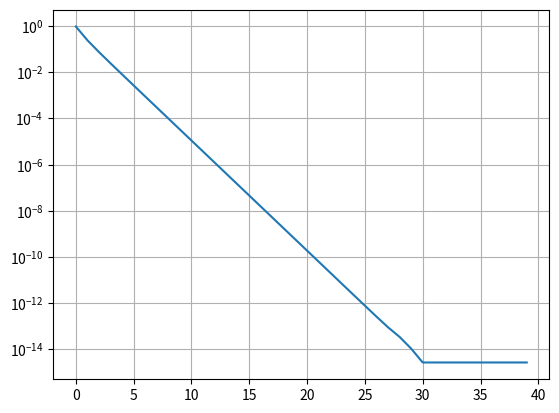

Python code for this plot:
# -*- coding: utf-8 -*-
"""
Loesung Aufgabe 6

Created on Sun Jan  3 13:17:53 2021

[redacted]
"""

import numpy as np
import matplotlib.pyplot as plt


A = np.array([[13, -4],
              [30, -9]], dtype=np.float64)

"""
Aufgabe a):
-----------

Das charakteristische Polynom lautet: p(x) = x^2 - 4x + 3 = (x - 3)(x - 1).

Der Eigenraum zum Eigenwert 3 lautet: {x = a*(2, 5)^T; a in R}.

Der Eigenraum zum Eigenwert 1 lautet: {x = a*(1, 3)^T; a in R}.
"""



"""
Aufgabe b):
-----------

Aus a) und der Normierungsbedingung für die Spalten von T ergibt sich:
"""

T = np.array([[2/np.sqrt(29), 1/np.sqrt(10)],
              [5/np.sqrt(29), 3/np.sqrt(10)]], dtype=np.float64)

D = np.array([[3, 0],
              [0, 1]], dtype=np.float64)

print("T = ", T)
print("D = ", D)
print("T^-1*A*T = ", np.linalg.inv(T)@A@T)



"""
Aufgabe c):
-----------
"""

v = np.array([[1, 0]], dtype=np.float64).transpose()

max_iter = 40
err_l = np.zeros([max_iter, 1], dtype=np.float64)

for k in range(max_iter):
    v = A@v / np.linalg.norm(A@v)
    l = v.transpose()@A@v / (v.transpose()@v)
    err_l[k] = np.abs(l - D[0,0])
    
print("v = ", v)
print("lambda = ", l)

plt.figure(1)
plt.semilogy(err_l)
plt.grid()
plt.show()
